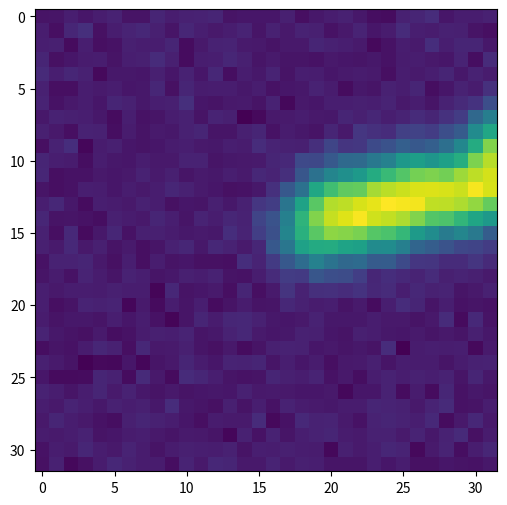

The matplotlib source for this figure:
# %%
"""
本文件实现有顺序依赖的序列控制生成目标图的功能
"""

import matplotlib.pyplot as plt
import numpy as np

# %%
# ===== 参数设置 =====
L = 8  # 序列长度
H, W = 32, 32  # 图像高度、宽度
r = 3  # 高斯斑大小
sigma = 2.0  # 高斯方差
tau = 0.05  # 噪声水平

# rng = np.random.default_rng(seed=42)
rng = np.random.default_rng()
s = rng.uniform(-1.0, 1.0, L)

p = np.zeros((L + 1, 2))
t = np.zeros(L + 1)

p[0] = np.array([H / 2.0, W / 2.0])
t[0] = 0

for k in range(1, L + 1):
    t[k] = t[k - 1] + 0.51 * np.pi * s[k - 1]
    dx = np.cos(t[k])
    dy = np.sin(t[k])
    p[k] = p[k - 1] + r * np.array([dy, dx])

u, v = np.meshgrid(np.arange(H), np.arange(W), indexing="ij")
G = np.zeros((H, W))
for k in range(1, L + 1):
    py, px = p[k]
    G += np.exp(-((u - py) ** 2 + (v - px) ** 2) / (2 * sigma**2))

Gmax, Gmin = G.max(), G.min()
x = 2 * (G - Gmin) / (Gmax - Gmin) - 1
x += rng.normal(0, tau, (H, W))

plt.figure(figsize=(6, 6))
plt.imshow(x, origin="upper")
plt.show()
